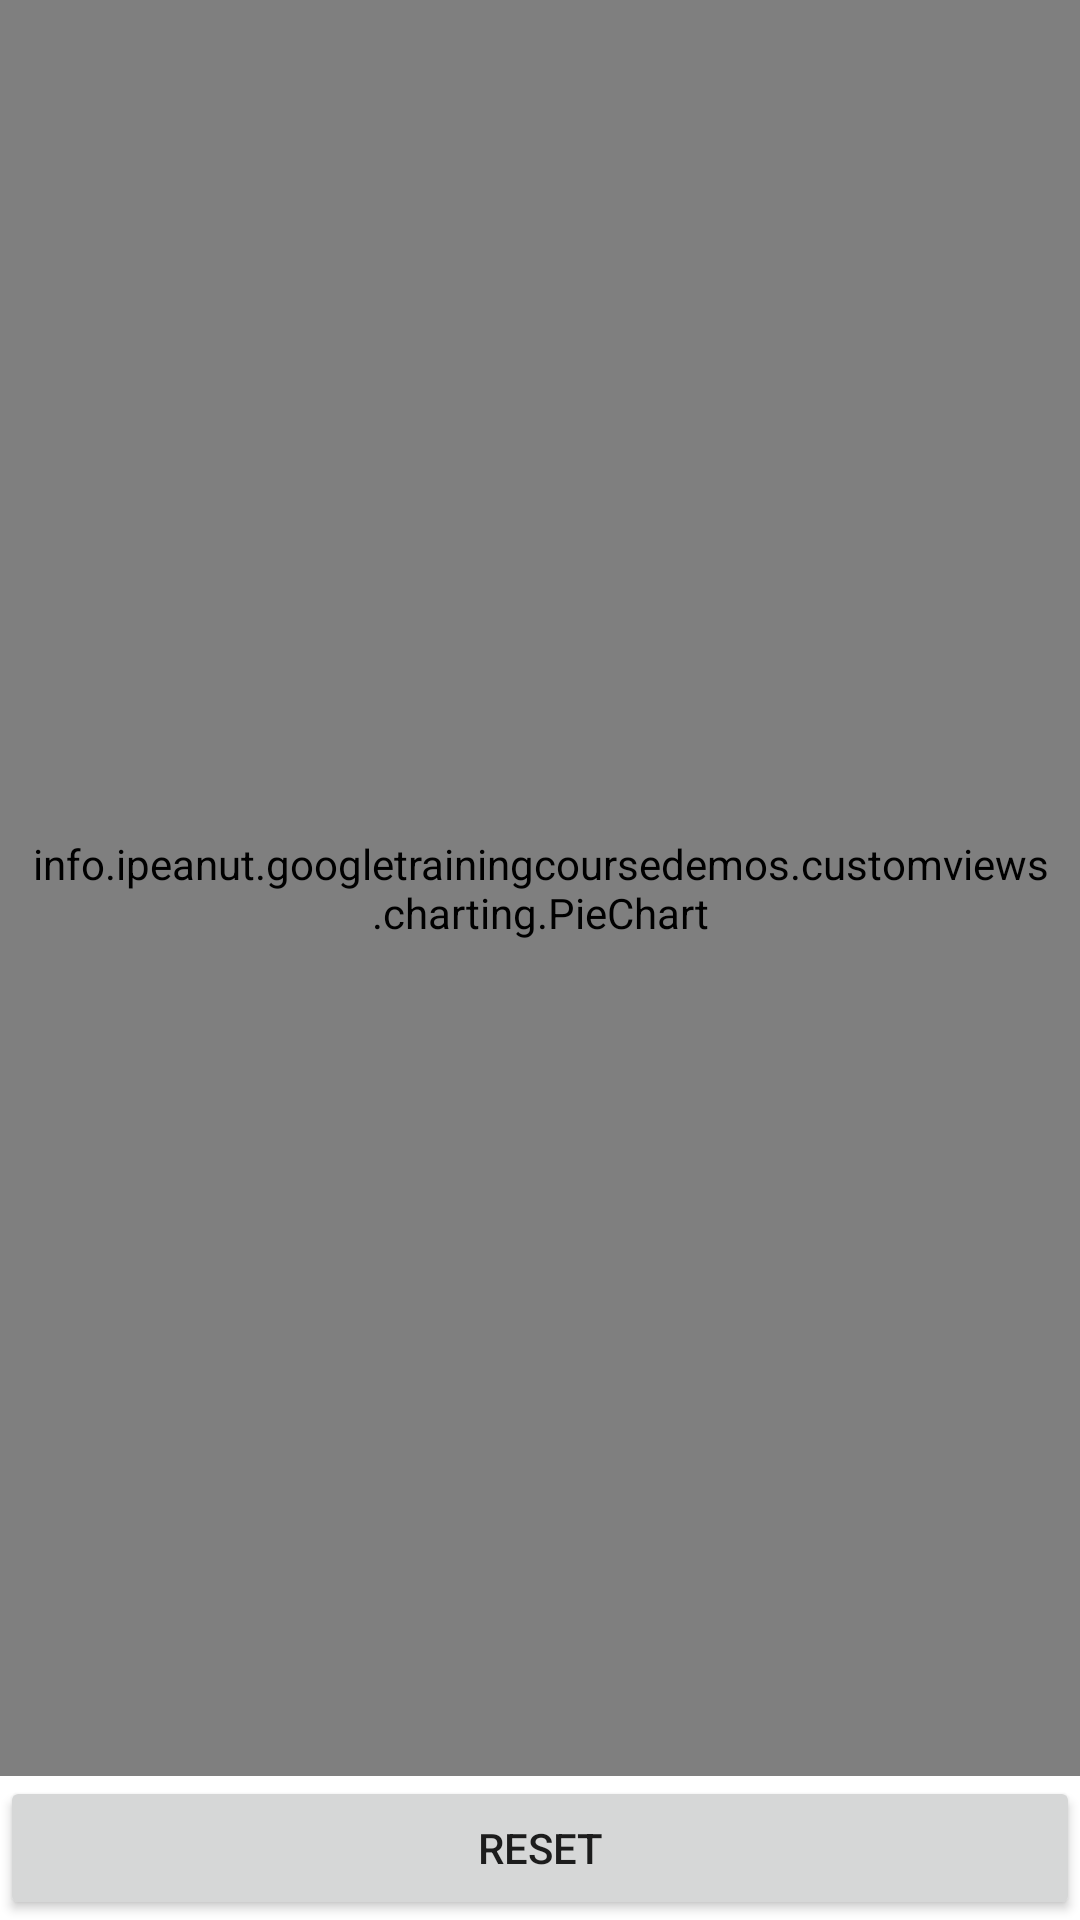

Produce the Android XML layout that renders to this screen, including the resource entries it uses.
<!-- AndroidManifest.xml: fallback theme Theme.MaterialComponents.DayNight.NoActionBar -->
<!-- res/layout/activity_customview.xml -->
<?xml version="1.0" encoding="utf-8"?>


<LinearLayout
        xmlns:android="http://schemas.android.com/apk/res/android"
        xmlns:custom="http://schemas.android.com/apk/res-auto"
        android:orientation="vertical"
        android:layout_width="match_parent"
        android:layout_height="match_parent"
        >
    <info.ipeanut.googletrainingcoursedemos.customviews.charting.PieChart
            android:id="@+id/Pie"
            android:layout_width="match_parent"
            android:layout_height="wrap_content"
            android:padding="10dp"
            android:layout_weight="100"
            custom:showText="true"
            custom:labelHeight="20dp"
            custom:labelWidth="110dp"
            custom:labelY="85dp"
            custom:labelPosition="left"
            custom:highlightStrength="1.12"
            android:background="@android:color/white"
            custom:pieRotation="0"
            custom:labelColor="@android:color/black"
            custom:autoCenterPointerInSlice="true"
            custom:pointerRadius="4dp"
            />
    <Button
            android:id="@+id/Reset"
            android:layout_width="match_parent"
            android:layout_height="wrap_content"
            android:text="@string/reset_button"
            />
</LinearLayout>
<!-- resources referenced by this layout -->
<resources>
  <string name="reset_button">Reset</string>
</resources>
